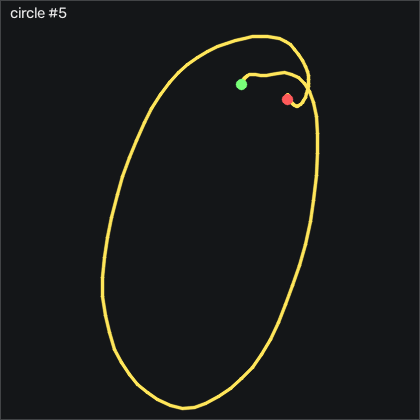

Values plotted in this chart, from the file beside it:
t_s, ax, ay, az, gx, gy, gz, seq
0.00000, -0.923, -0.412, 0.128, 2.545, -6.222, -7.144, 39776
0.00900, -0.92, -0.431, 0.128, 2.758, -7.29, -7.937, 39777
0.01900, -0.922, -0.434, 0.127, 3.612, -8.387, -7.663, 39778
0.02900, -0.913, -0.44, 0.131, 4.344, -9.698, -6.901, 39779
0.03900, -0.902, -0.451, 0.131, 5.319, -10.77, -6.565, 39780
0.04900, -0.898, -0.427, 0.132, 6.752, -11.1, -7.693, 39781
0.05900, -0.897, -0.423, 0.132, 7.21, -11.28, -10.32, 39782
0.06900, -0.898, -0.479, 0.15, 6.478, -11.5, -15.68, 39783
0.07900, -0.909, -0.575, 0.148, 7.24, -11.68, -24.74, 39784
0.08900, -0.926, -0.62, 0.144, 10.29, -11.89, -31.99, 39785
0.09900, -0.915, -0.673, 0.145, 12.7, -11.99, -31.57, 39786
0.109, -0.877, -0.78, 0.133, 14.56, -13.02, -25.65, 39787
0.119, -0.813, -0.925, 0.09700, 17.85, -12.53, -20.74, 39788
0.13, -0.778, -1.162, 0.123, 25.41, -8.631, -22.42, 39789
0.139, -0.778, -1.226, 0.103, 38.73, -2.32, -27.3, 39790
0.149, -0.826, -1.208, 0.106, 53.98, 4.418, -31.05, 39791
0.159, -0.813, -1.095, 0.08500, 69.31, 4.052, -34.55, 39792
0.17, -0.671, -0.978, 0.08400, 81.23, -2.351, -36.69, 39793
0.179, -0.337, -0.829, 0.108, 88.06, -11.99, -33.67, 39794
0.189, 0.02400, -0.731, 0.124, 91.9, -15.49, -37.79, 39795
0.199, 0.285, -0.603, 0.114, 98.58, -6.558, -64.07, 39796
0.209, 0.5, -0.366, 0.08900, 104.2, 18.14, -101, 39797
0.219, 0.647, -0.166, 0.05300, 101.1, 50.18, -134.3, 39798
0.229, 0.808, -0.03900, 0.01400, 93.03, 82.65, -150.5, 39799
0.239, 0.963, 0.00400, -0.02500, 76.84, 120.1, -132.5, 39800
0.249, 1.013, 0.09100, -0.08700, 56.97, 166.1, -84.43, 39801
0.259, 0.934, 0.255, -0.166, 36.9, 212.5, -29.58, 39802
0.269, 0.798, 0.385, -0.28, 17.82, 256.3, 8.984, 39803
0.279, 0.548, 0.475, -0.431, -0.01643, 295.1, 27.12, 39804
0.289, 0.148, 0.571, -0.637, -17.97, 324.5, 26.91, 39805
0.3, -0.358, 0.681, -0.745, -35.78, 341.3, 9.868, 39806
0.309, -0.755, 0.659, -0.826, -54.56, 343.4, -9.553, 39807
0.319, -1.059, 0.596, -0.893, -74.83, 335.7, -13.46, 39808
0.329, -1.205, 0.563, -0.945, -90.53, 319.4, -17.79, 39809
0.339, -1.243, 0.487, -0.992, -99.28, 299.4, -36.14, 39810
0.349, -1.293, 0.431, -1.022, -104.3, 281.1, -59.43, 39811
0.359, -1.448, 0.456, -1.058, -108.9, 265.4, -75.86, 39812
0.369, -1.637, 0.503, -1.1, -116.1, 247.1, -81.2, 39813
0.379, -1.774, 0.493, -1.144, -128.1, 222.6, -73, 39814
0.389, -1.818, 0.464, -1.185, -142.6, 193.7, -59.07, 39815
0.399, -1.763, 0.331, -1.253, -157.3, 165.4, -48.49, 39816
0.409, -1.839, 0.118, -1.313, -168.8, 143.3, -49.68, 39817
0.419, -2.09, -0.04500, -1.329, -173.2, 124.5, -64.1, 39818
0.43, -2.371, -0.149, -1.363, -175.5, 98.62, -78.21, 39819
0.439, -2.535, -0.29, -1.375, -178.8, 59.39, -83.46, 39820
0.449, -2.536, -0.488, -1.374, -180.9, 10.51, -76.32, 39821
0.459, -2.312, -0.753, -1.434, -181.2, -39.09, -54.55, 39822
0.47, -1.972, -1.065, -1.436, -176.3, -81.31, -29.19, 39823
0.479, -1.821, -1.114, -1.418, -161, -108, -12.27, 39824
0.489, -1.882, -1.013, -1.417, -141.5, -124.6, -15.71, 39825
0.499, -1.995, -0.984, -1.395, -126.1, -144.6, -36.93, 39826
0.509, -1.992, -1.21, -1.372, -114.7, -173.9, -61.57, 39827
0.519, -1.909, -1.452, -1.367, -101.2, -207.6, -71.78, 39828
0.529, -1.729, -1.613, -1.336, -82.12, -238.1, -65.53, 39829
0.539, -1.421, -1.85, -1.326, -60.47, -260.4, -47.54, 39830
0.549, -1.217, -2.034, -1.3, -35.41, -279, -19.22, 39831
0.559, -1.106, -1.98, -1.256, -4.955, -291.5, 9.685, 39832
0.569, -0.955, -1.853, -1.172, 23.58, -295.9, 28.83, 39833
0.579, -0.792, -1.72, -1.156, 44.4, -292.9, 43.28, 39834
0.589, -0.558, -1.514, -1.068, 61.93, -301.6, 49.9, 39835
... 74 more rows
